Run: headless pygame with SDL's dummy video driver; simulated clock (each Clock.tick advances the game by its frame time, no real sleeping); random seed 0; keys injected as events and as key.get_pressed() state; no mouse input.
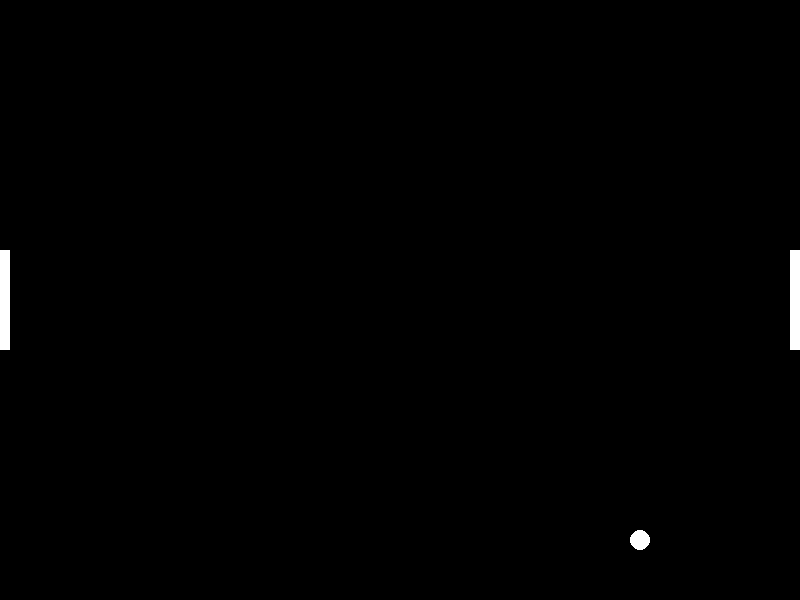
Frame 1 of 4 · flips 1–60 · no input
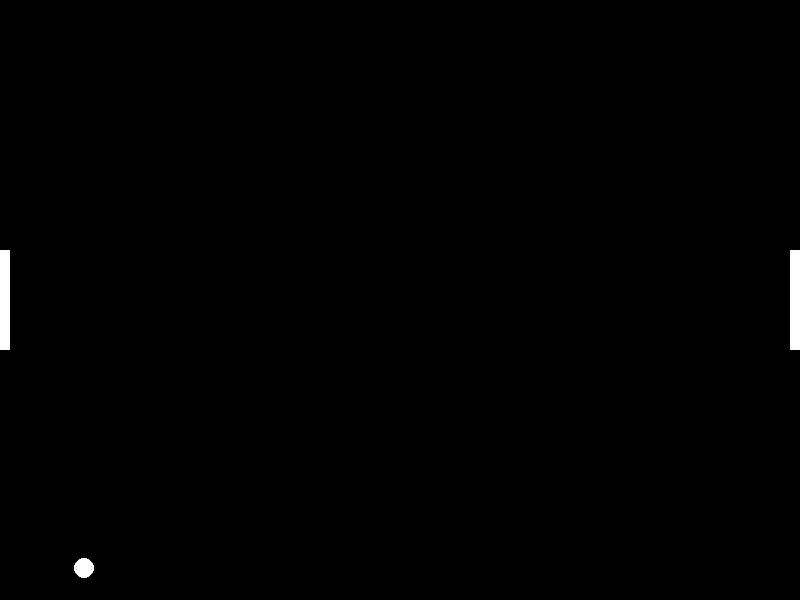
Frame 2 of 4 · flips 61–180 · tapped SPACE, RETURN · held RIGHT (→), D
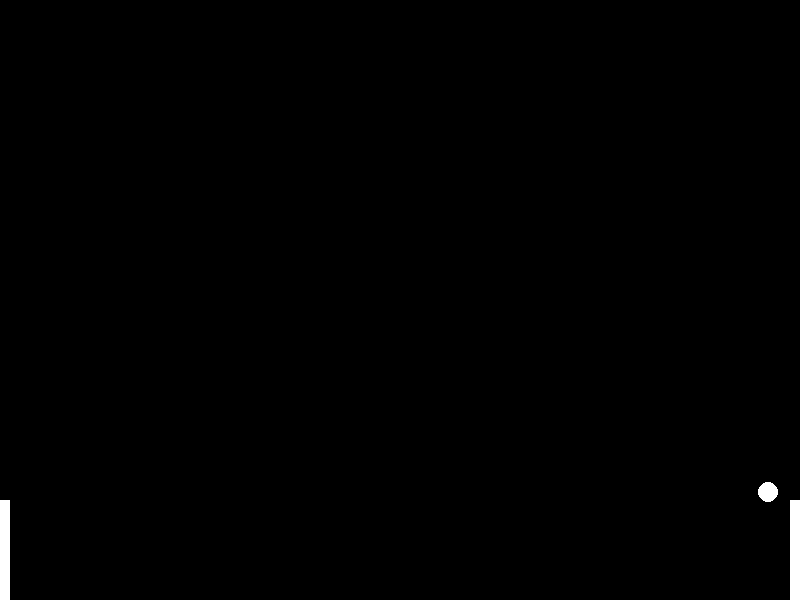
Frame 3 of 4 · flips 181–300 · held DOWN (↓), S
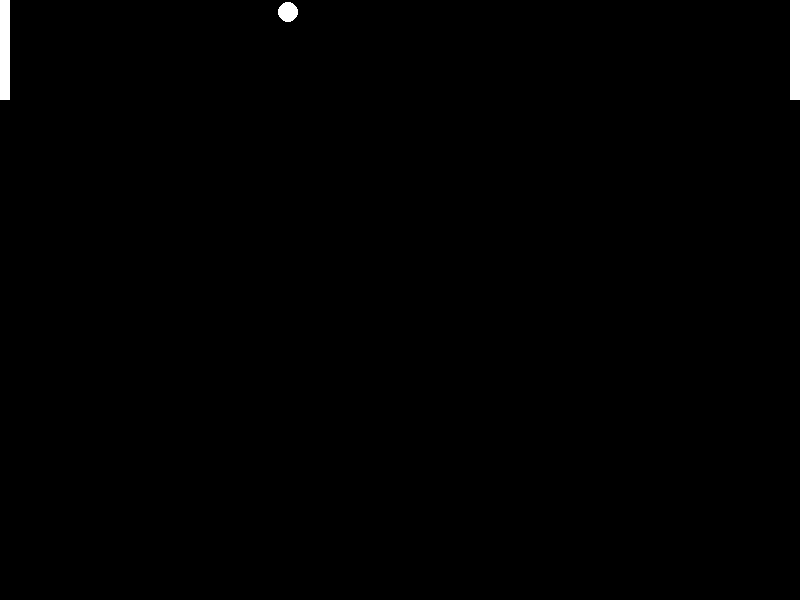
Frame 4 of 4 · flips 301–420 · held LEFT (←), A, UP (↑), W

The pygame program that drew these frames:

import pygame
import random

# Initialize pygame
pygame.init()

# Screen dimensions
WIDTH, HEIGHT = 800, 600

# Colors
WHITE = (255, 255, 255)
BLACK = (0, 0, 0)

# Ball and paddle dimensions
BALL_RADIUS = 10
PADDLE_WIDTH = 10
PADDLE_HEIGHT = 100

# Screen setup
screen = pygame.display.set_mode((WIDTH, HEIGHT))
pygame.display.set_caption("Pong Game")

# Clock for controlling frame rate
clock = pygame.time.Clock()

# Ball position and velocity
ball_x = WIDTH // 2
ball_y = HEIGHT // 2
ball_dx = random.choice([-4, 4])
ball_dy = random.choice([-4, 4])

# Paddle positions
left_paddle_y = HEIGHT // 2 - PADDLE_HEIGHT // 2
right_paddle_y = HEIGHT // 2 - PADDLE_HEIGHT // 2

# Paddle speed
paddle_speed = 5

# Game loop
running = True
while running:
    for event in pygame.event.get():
        if event.type == pygame.QUIT:
            running = False

    # Get keys
    keys = pygame.key.get_pressed()

    # Move left paddle
    if keys[pygame.K_w] and left_paddle_y > 0:
        left_paddle_y -= paddle_speed
    if keys[pygame.K_s] and left_paddle_y < HEIGHT - PADDLE_HEIGHT:
        left_paddle_y += paddle_speed

    # Move right paddle
    if keys[pygame.K_UP] and right_paddle_y > 0:
        right_paddle_y -= paddle_speed
    if keys[pygame.K_DOWN] and right_paddle_y < HEIGHT - PADDLE_HEIGHT:
        right_paddle_y += paddle_speed

    # Update ball position
    ball_x += ball_dx
    ball_y += ball_dy

    # Ball collision with top and bottom walls
    if ball_y - BALL_RADIUS <= 0 or ball_y + BALL_RADIUS >= HEIGHT:
        ball_dy = -ball_dy

    # Ball collision with paddles
    if (ball_x - BALL_RADIUS <= PADDLE_WIDTH and left_paddle_y <= ball_y <= left_paddle_y + PADDLE_HEIGHT) or \
       (ball_x + BALL_RADIUS >= WIDTH - PADDLE_WIDTH and right_paddle_y <= ball_y <= right_paddle_y + PADDLE_HEIGHT):
        ball_dx = -ball_dx

    # Ball out of bounds
    if ball_x < 0 or ball_x > WIDTH:
        ball_x, ball_y = WIDTH // 2, HEIGHT // 2
        ball_dx = random.choice([-4, 4])
        ball_dy = random.choice([-4, 4])

    # Draw everything
    screen.fill(BLACK)
    pygame.draw.rect(screen, WHITE, (0, left_paddle_y, PADDLE_WIDTH, PADDLE_HEIGHT))
    pygame.draw.rect(screen, WHITE, (WIDTH - PADDLE_WIDTH, right_paddle_y, PADDLE_WIDTH, PADDLE_HEIGHT))
    pygame.draw.circle(screen, WHITE, (ball_x, ball_y), BALL_RADIUS)

    # Update display
    pygame.display.flip()

    # Cap the frame rate
    clock.tick(60)

pygame.quit()
